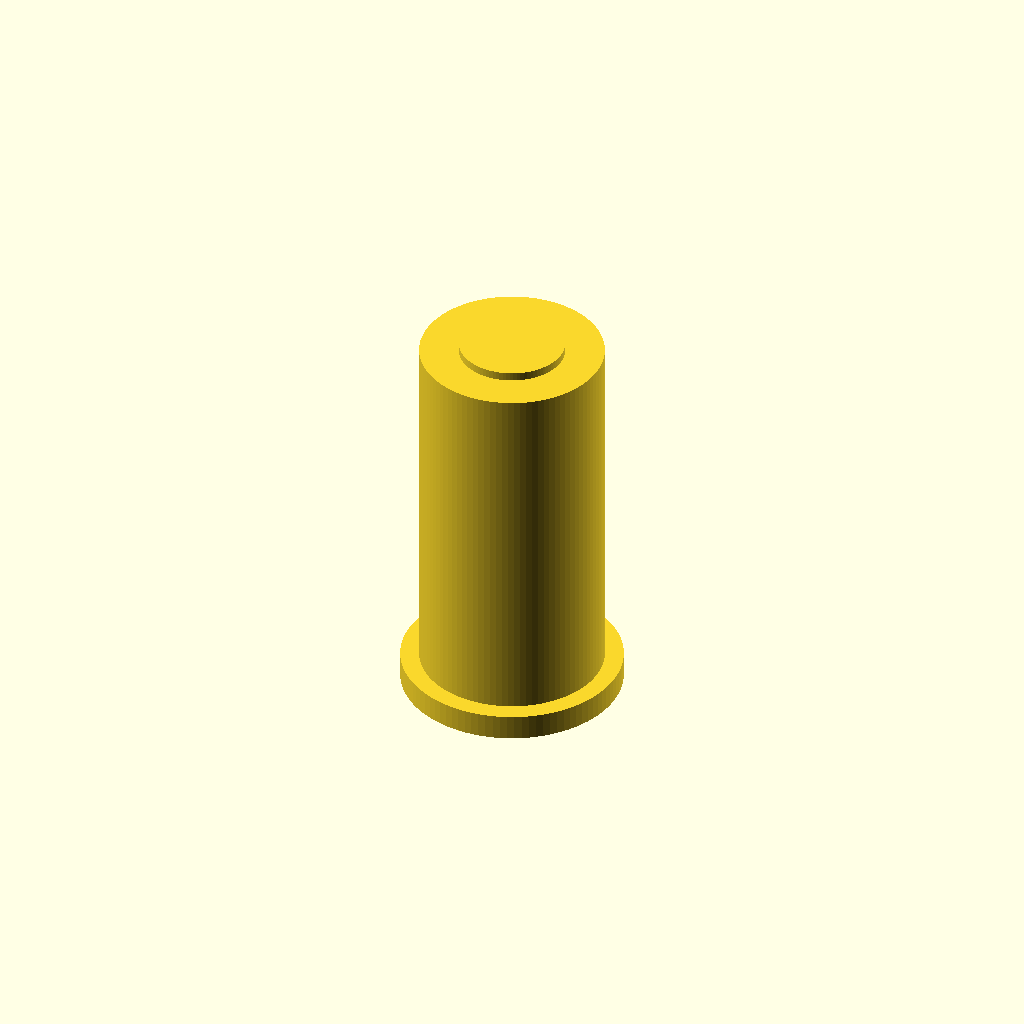
Cell 1: the model at its default parameters.
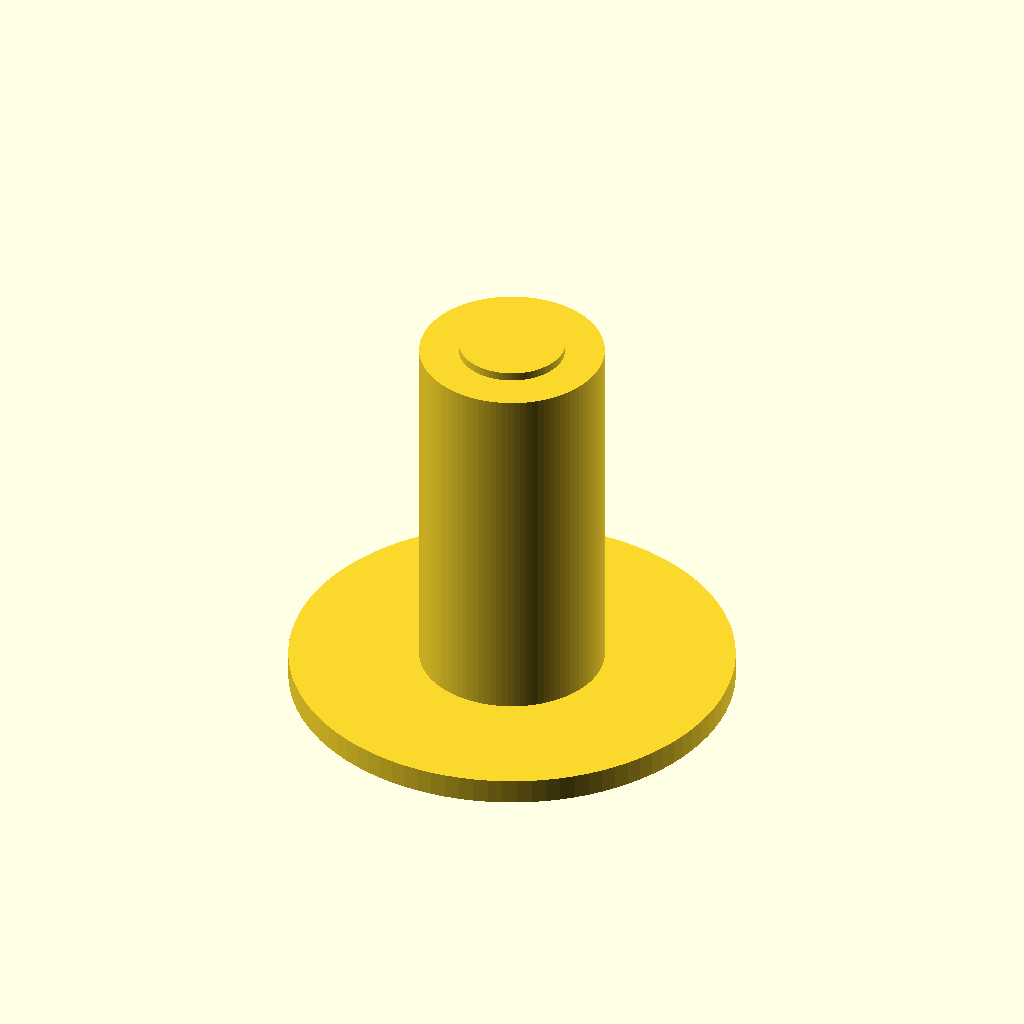
Cell 2: collar_d = 26 (everything else at default).
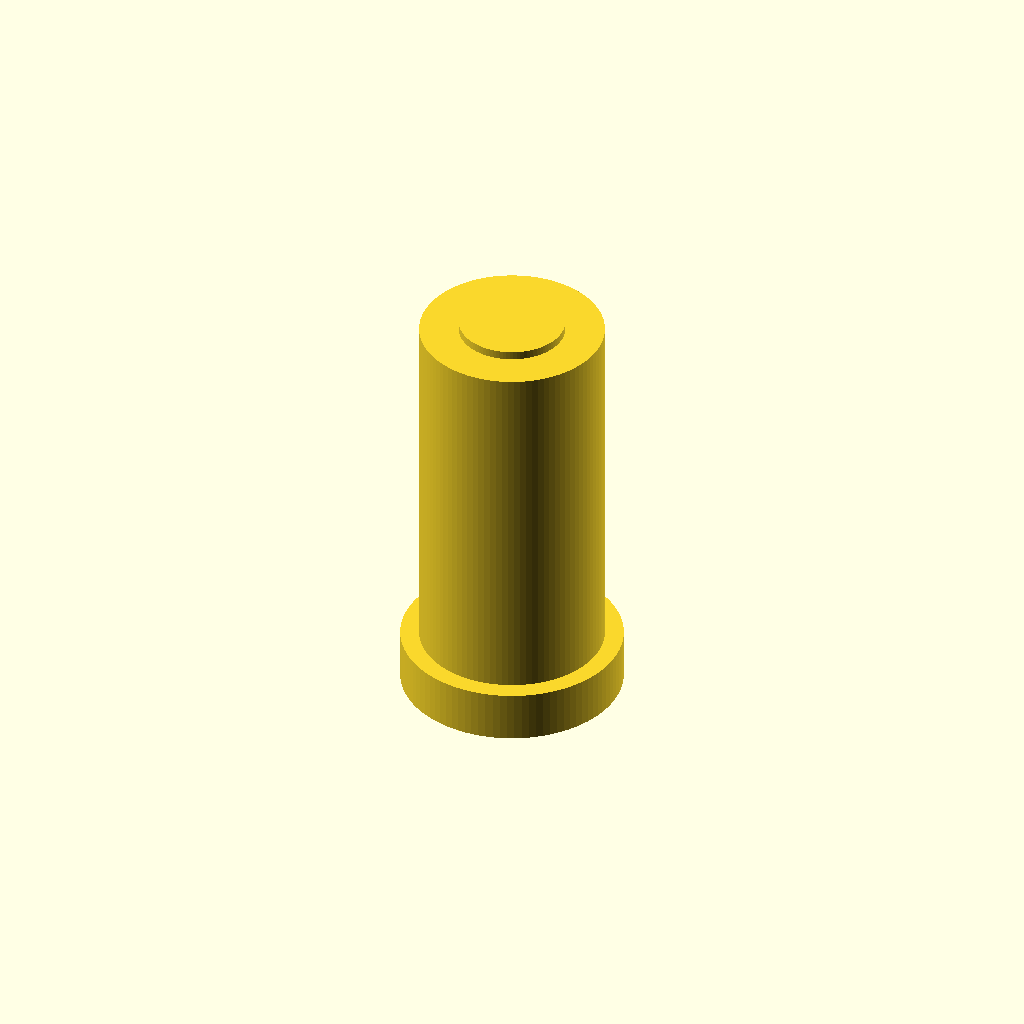
Cell 3 — collar_t set to 3, the other parameters unchanged.
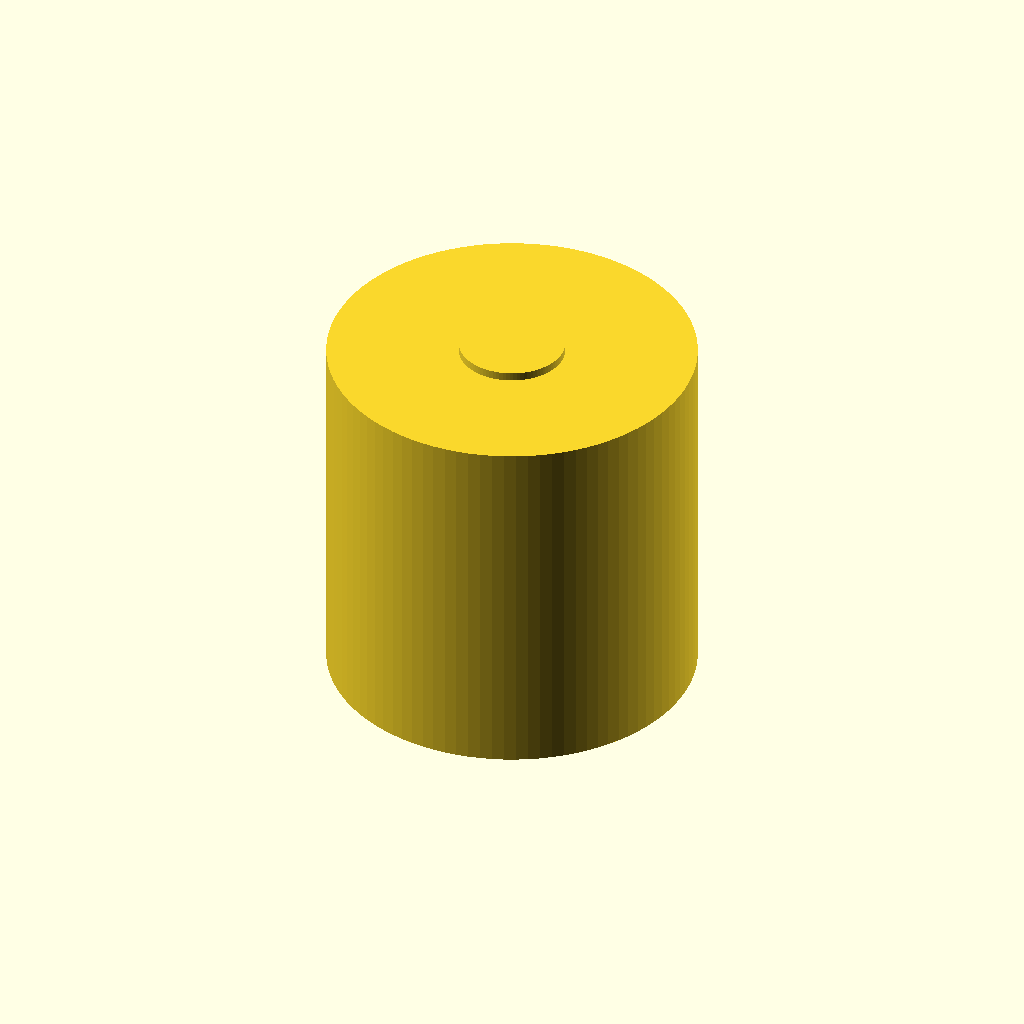
Cell 4: the same model with sleeve_od = 21.6.
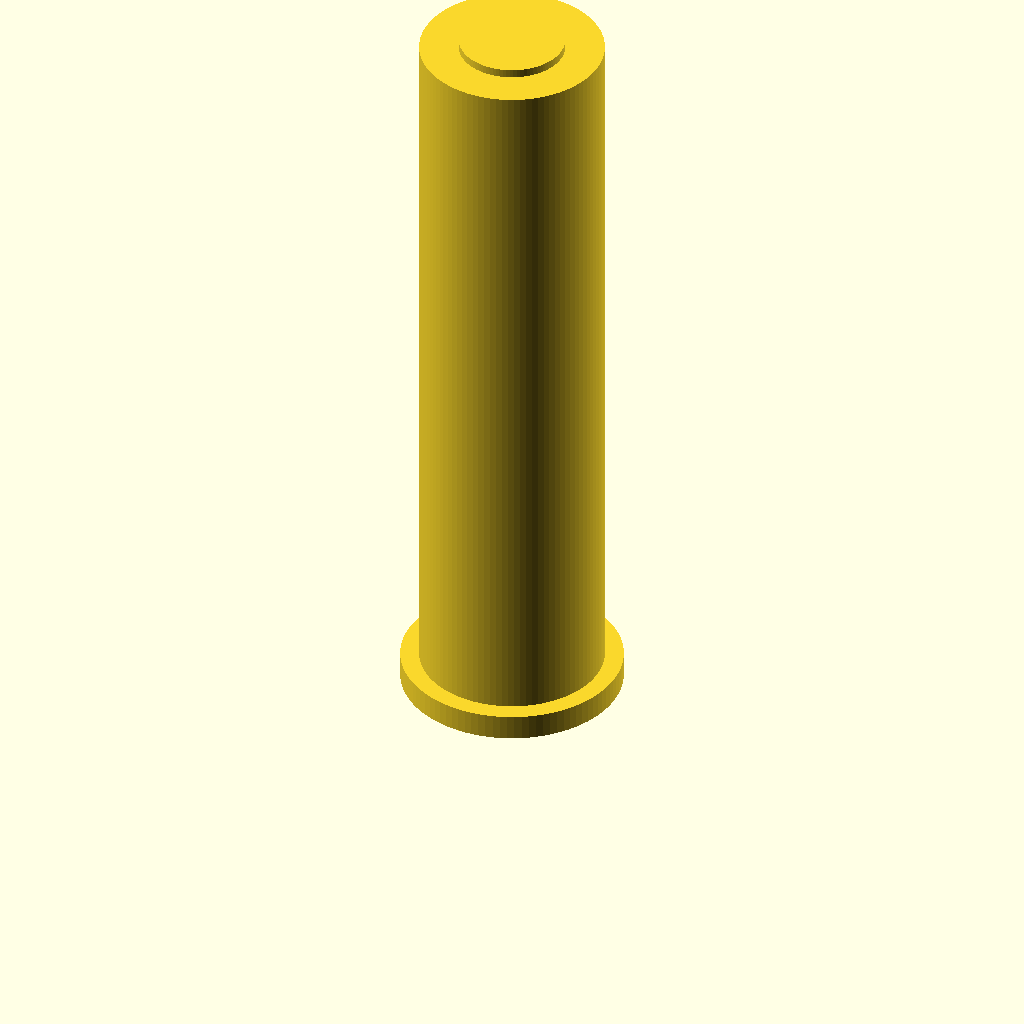
Cell 5: the same model with sleeve_h = 43.
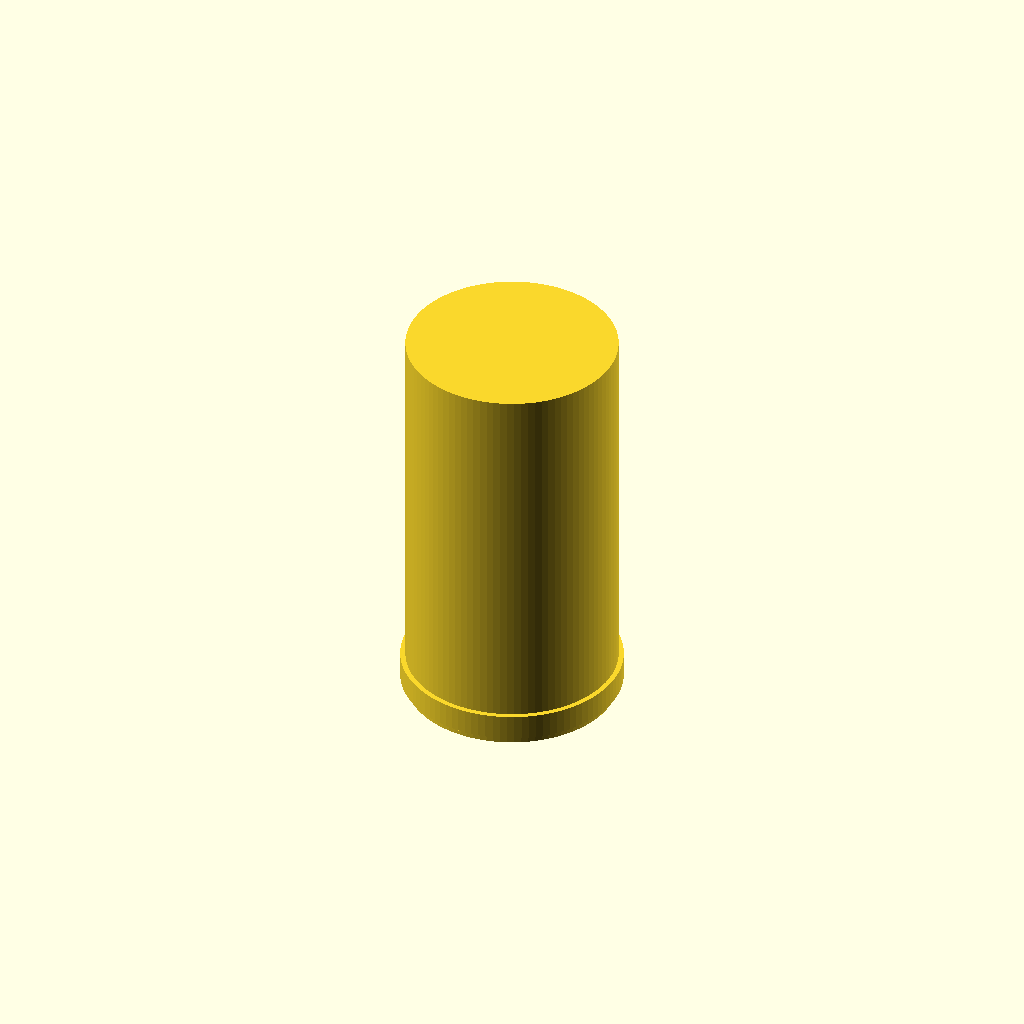
Cell 6 — bore_d set to 12.4, the other parameters unchanged.
All cells are drawn from one camera (rotation 55°, 0°, 25°, orthographic, colour scheme Cornfield), so only the parameter changes between them.
OpenSCAD source file bench/results/box-v5-k8/code/tiiny_ATinyGreenCell_scadcoder-qwen3.5-9b-v5/pcr_tube_adapter_s6_a1.scad:
// PCR tube adapter sleeve - print upside down
// Units: mm

// ---- Dimensions ----
collar_d        = 13;    // collar outer diameter
collar_t        = 1.5;   // collar thickness (z = 0 to 1.5)
sleeve_od       = 10.8;  // sleeve outer diameter
sleeve_h        = 21.5;  // sleeve body height above collar (z = 1.5 to 23.0)
bore_d          = 6.2;   // straight through-bore diameter
eps             = 0.5;   // cutter overshoot past faces

$fn = 96;

// ---- Model ----
union() {
    // Collar lying on the bed
    cylinder(d = collar_d, h = collar_t);

    // Sleeve body rising from the collar top
    translate([0, 0, collar_t])
        cylinder(d = sleeve_od, h = sleeve_h);
}

// Full-height bore, open at both ends
translate([0, 0, -eps])
    cylinder(d = bore_d, h = collar_t + sleeve_h + 2 * eps);
Parameter table extracted from the source (name, type, default, range or options):
collar_d: number, default 13
collar_t: number, default 1.5
sleeve_od: number, default 10.8
sleeve_h: number, default 21.5
bore_d: number, default 6.2
eps: number, default 0.5
